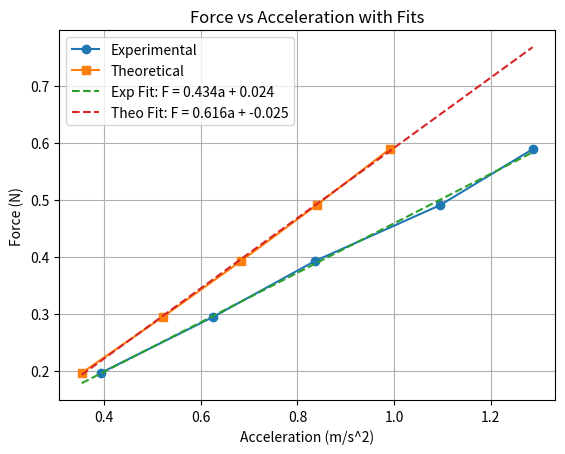

The matplotlib source for this figure:
import pandas as pd
import numpy as np
from matplotlib import pyplot as plt


def main():
    g_standard = 9.81
    delta_x = 48.70 / 100  # meters

    m_hang = [0.02, 0.03, 0.04, 0.05, 0.06]  # kg
    m_cart = 0.5343  # kg

    times_df = np.array(
        [
            [1.6347, 1.5651, 1.5787, 1.5292, 1.5581],
            [1.2590, 1.2396, 1.2452, 1.2366, 1.2586],
            [1.0690, 1.0747, 1.0711, 1.1014, 1.0801],
            [0.9374, 0.9318, 0.9388, 0.9619, 0.9455],
            [0.8687, 0.8669, 0.8760, 0.8790, 0.8601],
        ]
    )

    rows = []
    for i, m_hi in enumerate(m_hang):
        times = times_df[i]
        t_avg = np.mean(times)

        a_exp = 2 * delta_x / t_avg**2
        a_theo = (m_hi * g_standard) / (m_cart + m_hi)
        percent_diff = abs(a_exp - a_theo) / a_theo * 100

        rows.append((m_hi, t_avg, a_exp, a_theo, percent_diff))

    data_df = pd.DataFrame(times_df, index=m_hang)  # type: ignore
    print("%%%%%%% RAW DATA %%%%%%%%%\n", data_df)

    results_df = pd.DataFrame(
        rows,
        columns=[
            "m_hang (kg)",
            "Avg Time (s)",
            "a_exp (m/s^2)",
            "a_theo (m/s^2)",
            "% Diff",
        ],  # type: ignore
    )

    print("\n%%%%% RESULTS %%%%%")
    print(results_df.to_string(index=False))

    # forces = m_hang * g
    forces = results_df["m_hang (kg)"] * g_standard

    plt.plot(results_df["a_exp (m/s^2)"], forces, "o-", label="Experimental")
    plt.plot(results_df["a_theo (m/s^2)"], forces, "s-", label="Theoretical")

    coeffs_exp = np.polyfit(results_df["a_exp (m/s^2)"], forces, 1)
    slope_exp, intercept_exp = coeffs_exp
    fit_exp = np.poly1d(coeffs_exp)

    coeffs_theo = np.polyfit(results_df["a_theo (m/s^2)"], forces, 1)
    slope_theo, intercept_theo = coeffs_theo
    fit_theo = np.poly1d(coeffs_theo)

    print(
        f"\nLinear regression (Experimental): F = {slope_exp:.4f} * a + {intercept_exp:.4f}"
    )
    print(
        f"Linear regression (Theoretical):  F = {slope_theo:.4f} * a + {intercept_theo:.4f}"
    )

    x_vals = np.linspace(
        min(results_df["a_exp (m/s^2)"].min(), results_df["a_theo (m/s^2)"].min()),
        max(results_df["a_exp (m/s^2)"].max(), results_df["a_theo (m/s^2)"].max()),
        100,
    )

    plt.plot(
        x_vals,
        fit_exp(x_vals),
        "--",
        label=f"Exp Fit: F = {slope_exp:.3f}a + {intercept_exp:.3f}",
    )
    plt.plot(
        x_vals,
        fit_theo(x_vals),
        "--",
        label=f"Theo Fit: F = {slope_theo:.3f}a + {intercept_theo:.3f}",
    )

    plt.xlabel("Acceleration (m/s^2)")
    plt.ylabel("Force (N)")
    plt.title("Force vs Acceleration with Fits")
    plt.legend()
    plt.grid()
    plt.show()


if __name__ == "__main__":
    main()
